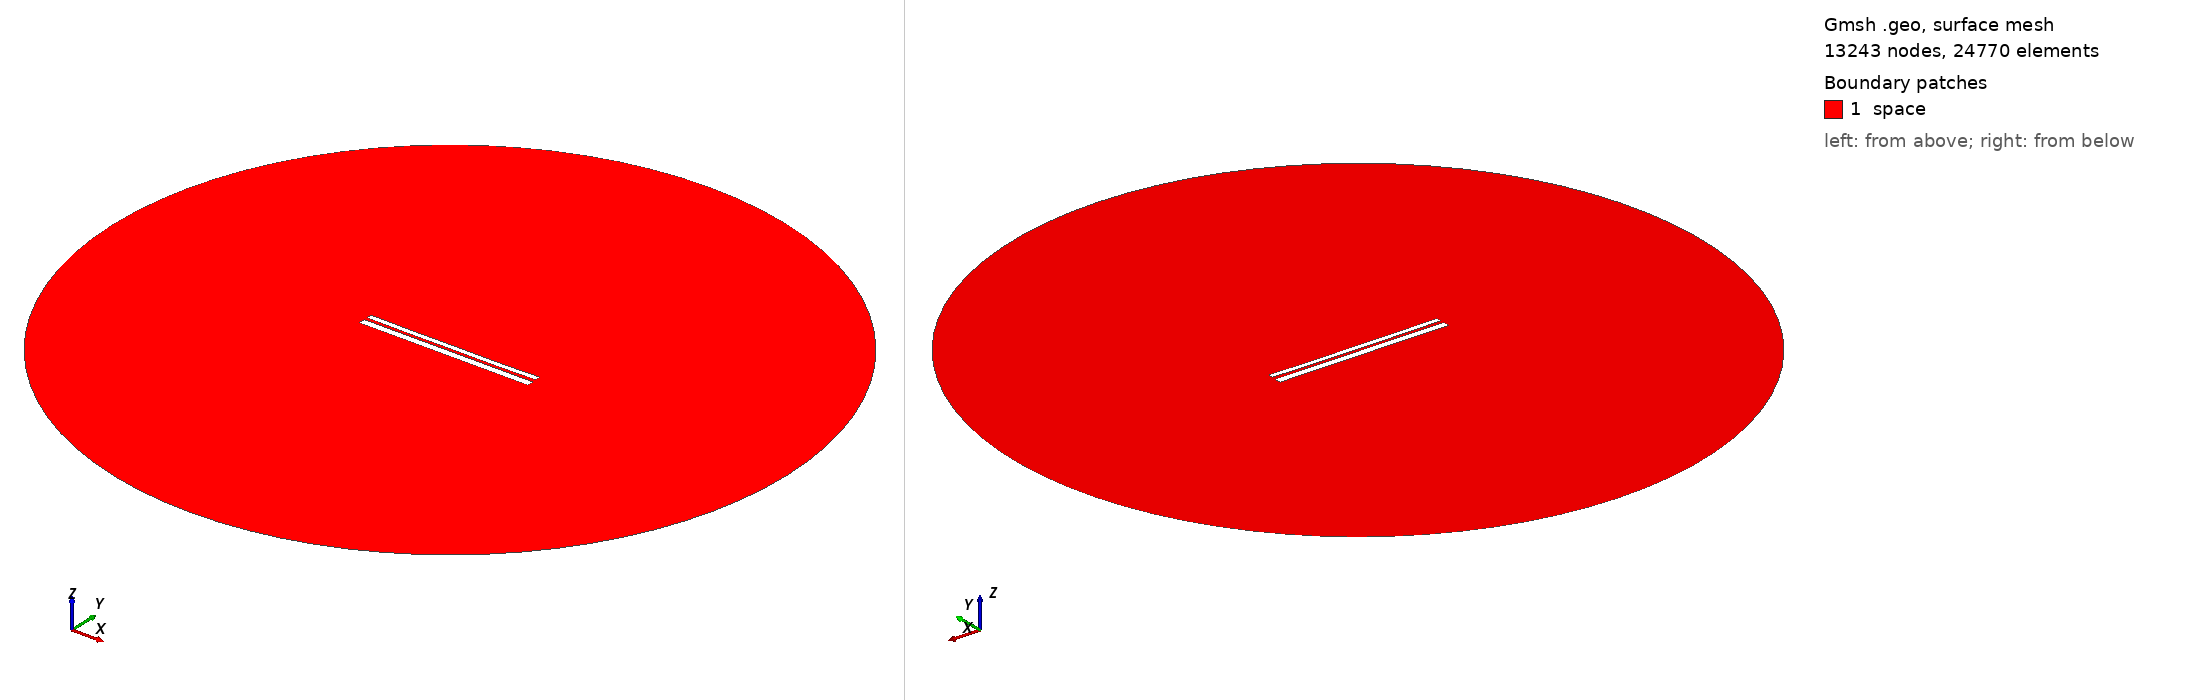

Gmsh geometry script, surface-meshed: 13243 nodes, 24770 surface elements. Boundary patches (legend numbers): 1 space. Left view from above one corner, right view from below the opposite corner. Legend entries are the model's physical surfaces. The drawing asked Gmsh for element sizes between 1% and 20% of the model's largest extent; the script's own settings can give other sizes.

=== 9512.geo (drawn) ===
//---------------------------------------
// Geometry kernel
//---------------------------------------

SetFactory("OpenCASCADE");



//---------------------------------------
// Parameters of the geometry
//---------------------------------------

// Overetch of the upper plate
overetch = 0.375;

// Distance between the plates
distance = 1.5;

// Discretization over the x axis (for the deformation)
nx = 50; 

// Length of the plate
L = 100 - overetch; 

// Number of modes
n = 4; 

// 1st mode coefficient
coeff(1) = -0.075;
beta(1) = 0.596864 * 3.1415926535 / L;

// 2nd mode coefficient
coeff(2) = -0.15;
beta(2) = 1.49418 * 3.1415926535 / L;

// 3rd mode coefficient
coeff(3) = 0.0;
beta(3) = 2.50025 * 3.1415926535 / L;

// 4th mode coefficient
coeff(4) = -0.075;
beta(4) = 3.49999 * 3.1415926535 / L;



//---------------------------------------
// Upper plate (deformed rectangle)
//---------------------------------------

// Coordiantes of the upper plate
xmin = -50;
xmax = 50 - overetch;

// Height of the upper plate
yheight = 4 - 2 * overetch;

// Indexes of the points
UpperID[] = {};
LowerID[] = {};
LeftID[] = {};
RightID[] = {};

// Point index
p = 1;

// Horizontal edges
For i In {1:nx}
    x = xmin + (i-1)*(xmax - xmin)/(nx-1);

    y_bottom = distance / 2 + overetch;
    For j In {1:n}
        C = (Cosh(beta(j)*L) + Cos(beta(j)*L)) / (Sinh(beta(j)*L) + Sin(beta(j)*L));
        y_bottom  = y_bottom + coeff(j) * (Cosh(beta(j)*(x+50)) - Cos(beta(j)*(x+50)) - C * (Sinh(beta(j)*(x+50)) - Sin(beta(j)*(x+50))));
    EndFor

    y_top = y_bottom + yheight;

    Point(p) = {x, y_top, 0, 1.0};
    UpperID[i] = p;
    p = p + 1;

    Point(p) = {x, y_bottom, 0, 1.0};
    LowerID[i] = p;
    p = p + 1;
EndFor

// Create point lists
UpperPts[] = {}; LowerPts[] = {};
For i In {1:nx}
  UpperPts[] += {UpperID[i]};
  LowerPts[] += {LowerID[i]};
EndFor

// Build splines
Spline(1) = {UpperPts[]};
Spline(2) = {LowerPts[]};
Line(3) = {LowerPts[nx-1], UpperPts[nx-1]};
Line(4) = {LowerPts[0], UpperPts[0]};

// Build the plane surface
Curve Loop(1) = {2, 3, -1, -4};
Plane Surface(1) = {1};



//---------------------------------------
// Lower plate (rectangle)
//---------------------------------------

// Vertices
Point(1001) = {-50, -1, 0, 1.0};
Point(1002) = { 50, -1, 0, 1.0};
Point(1003) = { 50,  -5, 0, 1.0};
Point(1004) = {-50,  -5, 0, 1.0};

// Edges
Line(5) = {1001, 1002};
Line(6) = {1002, 1003};
Line(7) = {1003, 1004};
Line(8) = {1004, 1001};

// Plane surface
Line Loop(2) = {5, 6, 7, 8};
Plane Surface(2) = {2}; 



//---------------------------------------
// Outer (fictious) boundary
//---------------------------------------

// Points
Point(1005) = {0, 0, 0};       // Center
Point(1006) = {200, 0, 0};     // Start point
Point(1007) = {0, 200, 0};     // 90 degrees
Point(1008) = {-200, 0, 0};    // 180 degrees
Point(1009) = {0, -200, 0};    // 270 degrees

// Circle arcs (each needs start, center, end)
Circle(9) = {1006, 1005, 1007};
Circle(10) = {1007, 1005, 1008};
Circle(11) = {1008, 1005, 1009};
Circle(12) = {1009, 1005, 1006};

// Plane surface for the entire domain
Curve Loop(3) = {9, 10, 11, 12};
Surface(3) = {3};

// Subtract the plates from the whole domain to obtain the actual domain where we want to solve the equations
BooleanDifference{ Surface{3}; Delete; }{ Surface{1}; Surface{2}; Delete; }




//---------------------------------------
// Transfinite Lines/Curves
//---------------------------------------

// Set the number of points on the boundaries
r = 7;

// Plates
Transfinite Curve {1, 2} = 50*r Using Progression 1;
Transfinite Curve {3, 4} = 2*r Using Progression 1;
Transfinite Line {5, 7} = 50*r Using Progression 1;
Transfinite Line {6, 8} = 2*r Using Progression 1;

// Outer boundary
Transfinite Line {9, 10, 11, 12} = 20 Using Progression 1;



//---------------------------------------
// Physical groups
//---------------------------------------                

// Physical curves (boundaries)
Physical Line("force_segment", 10) = {2};
Physical Line("upper_plate", 11) = {1, 3, 4};
Physical Line("lower_plate", 12) = {5, 6, 7, 8};
Physical Line("boundary", 20) = {9, 10, 11, 12};

// Physical Surfaces
Physical Surface("space", 30) = {3};



//---------------------------------------
// 6. Generate the Mesh
//---------------------------------------

// 2D mesh generation
Mesh 2;
